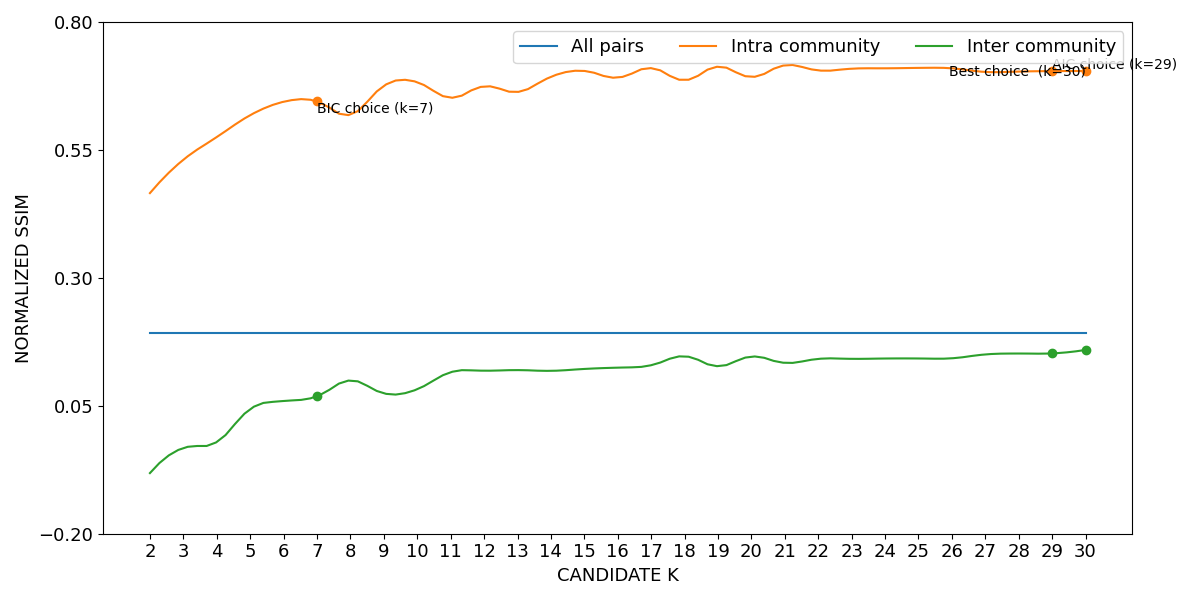

The table this chart was drawn from, first rows:
curve, all_pairs, k=2|intra_community, k=3|intra_community, k=4|intra_community, k=5|intra_community, k=6|intra_community, k=7|intra_community, k=8|intra_community, k=9|intra_community, k=10|intra_community, k=11|intra_community, k=12|intra_community, k=13|intra_community, k=14|intra_community, k=15|intra_community, k=16|intra_community, k=17|intra_community, k=18|intra_community, k=19|intra_community, k=20|intra_community, k=21|intra_community, k=22|intra_community, k=23|intra_community
lower, 0.1912, 0.4648, 0.53, 0.5744, 0.617, 0.6432, 0.6437, 0.6177, 0.6744, 0.6815, 0.6508, 0.6731, 0.6621, 0.6919, 0.7034, 0.6902, 0.7088, 0.6849, 0.7117, 0.6913, 0.7143, 0.7042, 0.7076
mean, 0.192, 0.4656, 0.5309, 0.5752, 0.6179, 0.6442, 0.6447, 0.6188, 0.6753, 0.6824, 0.652, 0.6742, 0.6632, 0.6929, 0.7044, 0.6913, 0.7099, 0.6862, 0.7127, 0.6926, 0.7154, 0.7054, 0.7087
upper, 0.1929, 0.4665, 0.5317, 0.576, 0.6189, 0.6452, 0.6457, 0.6199, 0.6762, 0.6833, 0.6531, 0.6753, 0.6644, 0.6939, 0.7054, 0.6924, 0.7109, 0.6875, 0.7137, 0.6938, 0.7165, 0.7066, 0.7099
